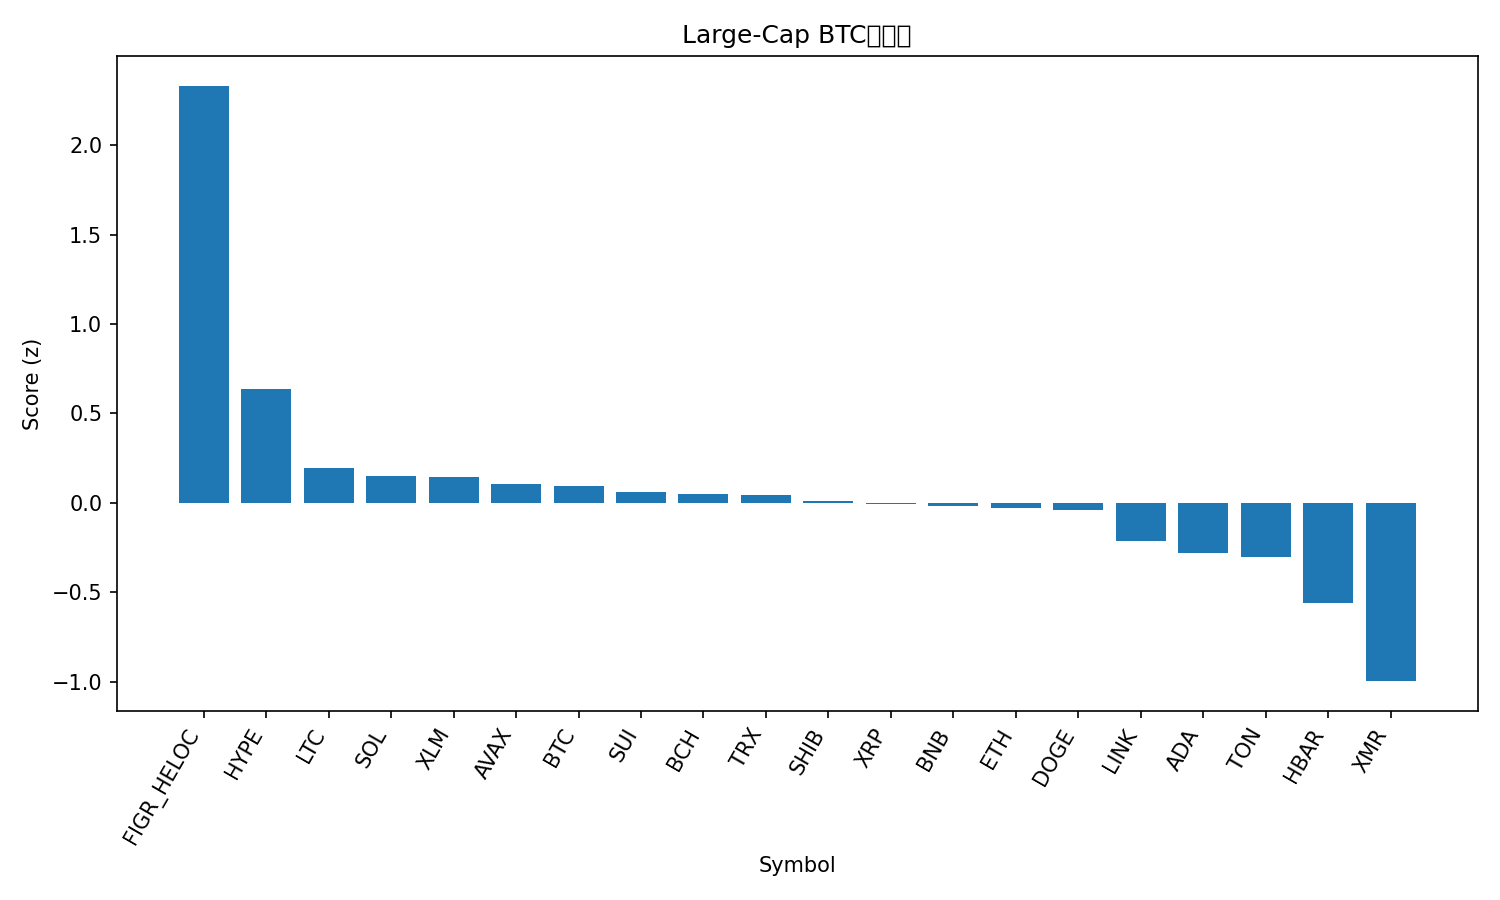

The file beside this chart, header and first rows:
rank, name, symbol, price_btc, price_usd, pct_1h_btc, pct_24h_btc, pct_7d_btc, market_cap_rank, market_cap_usd, volume_usd, score
1, Figure Heloc, FIGR_HELOC, 9.5e-06, 1.045, 0.01037, 345.9, 112.2, 13, 13977748055, 102416525, 2.333
2, Hyperliquid, HYPE, 0.0003959, 43.54, 0.6872, -0.9861, 9, 17, 11806818237, 603911731, 0.6379
3, Litecoin, LTC, 0.0008963, 98.55, 0.1392, 4.267, 3.991, 30, 7536714209, 632589498, 0.1939
4, Solana, SOL, 0.001691, 185.9, 0.1427, -0.7291, -1.678, 6, 102717892624, 4562129328, 0.1498
5, Stellar, XLM, 2.78e-06, 0.3054, 0.1536, 0.4927, -3.03, 20, 9792777889, 182326771, 0.1466
6, Avalanche, AVAX, 0.0001693, 18.62, 0.09247, 1.484, -2.125, 28, 7945366836, 405808387, 0.1079
7, Bitcoin, BTC, 1.0, 109961, 0.0, 0.0, 0.0, 1, 2193533784681, 44983913240, 0.09275
8, Sui, SUI, 2.162e-05, 2.38, 0.04133, 0.9455, -2.356, 25, 8628812365, 714559077, 0.06356
9, Bitcoin Cash, BCH, 0.005072, 557.7, -0.08617, 0.6569, 13.69, 18, 11126812679, 336038198, 0.04986
10, TRON, TRX, 2.7e-06, 0.2966, 6.179672000260982e-05, 0.05919, 0.9412, 10, 28076788960, 489144809, 0.04435
11, Shiba Inu, SHIB, 9.2055e-11, 1.012e-05, -0.05437, 1.985, 1.59, 34, 5965402317, 132882758, 0.01265
12, XRP, XRP, 2.278e-05, 2.5, -0.0639, 0.187, -0.3685, 4, 150622299040, 3486139955, -0.006989
13, BNB, BNB, 0.009886, 1087, -0.06911, 0.1132, -1.055, 5, 149838496431, 1767268165, -0.01942
14, Ethereum, ETH, 0.03517, 3868, -0.1436, 0.4561, -0.4375, 2, 467142263272, 26841197269, -0.02908
15, Dogecoin, DOGE, 1.7e-06, 0.187, -0.07994, 0.5379, -3.702, 9, 28346695983, 1279880060, -0.04225
16, Chainlink, LINK, 0.0001576, 17.33, -0.2996, 0.3025, -1.854, 16, 12085137001, 580100392, -0.2111
17, Cardano, ADA, 5.56e-06, 0.6119, -0.3638, -0.1336, -4.554, 11, 22394543840, 956457160, -0.2793
18, Toncoin, TON, 2.099e-05, 2.31, -0.5067, 3.253, 9.454, 35, 5819431462, 232098574, -0.3002
19, Hedera, HBAR, 1.81e-06, 0.1987, -0.8924, 2.384, 18.85, 27, 8443126483, 429035461, -0.5607
20, Monero, XMR, 0.003152, 346.6, -1.373, 6.491, 6.691, 33, 6384079928, 150844126, -0.997
21, Zcash, ZEC, 0.003856, 424, -2.36, 15.99, 58.51, 31, 6949185895, 1415574372, -1.449
